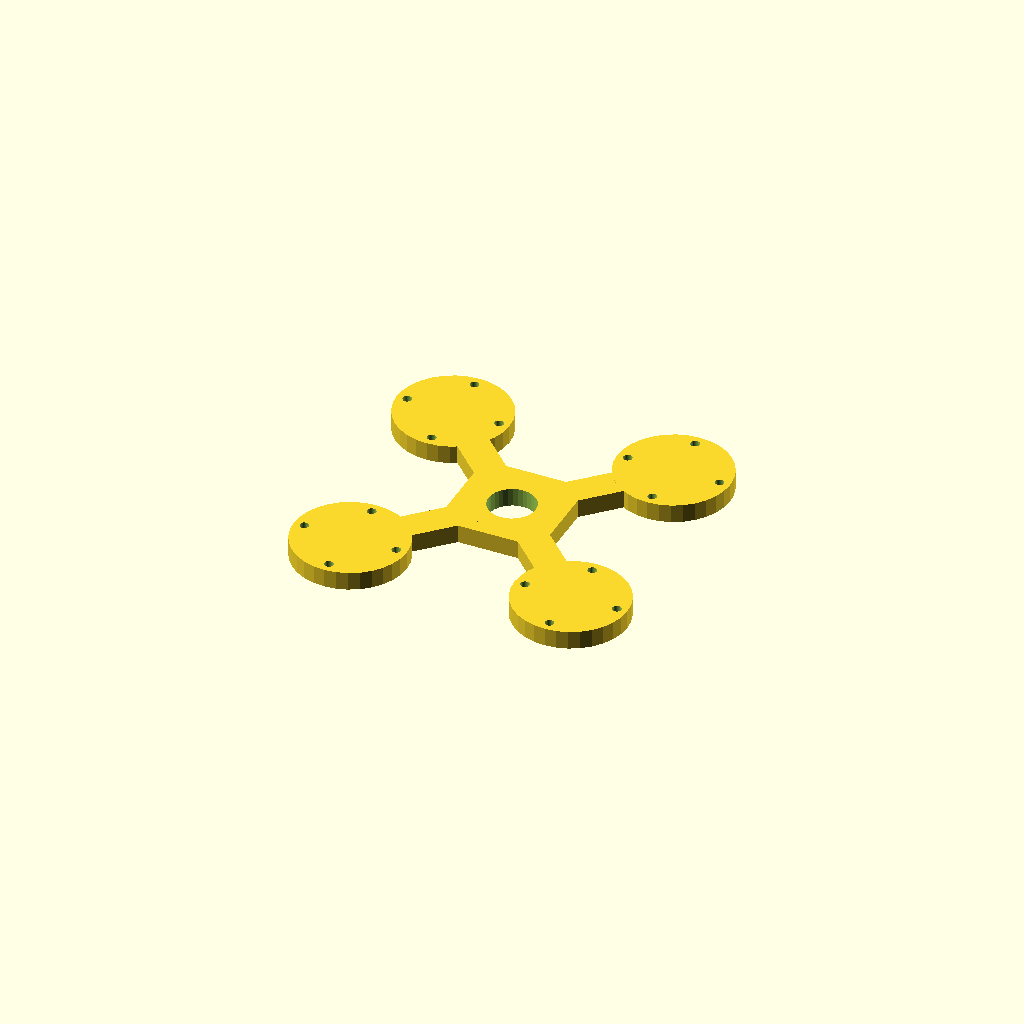
Cell 1: rendered with the file's own defaults.
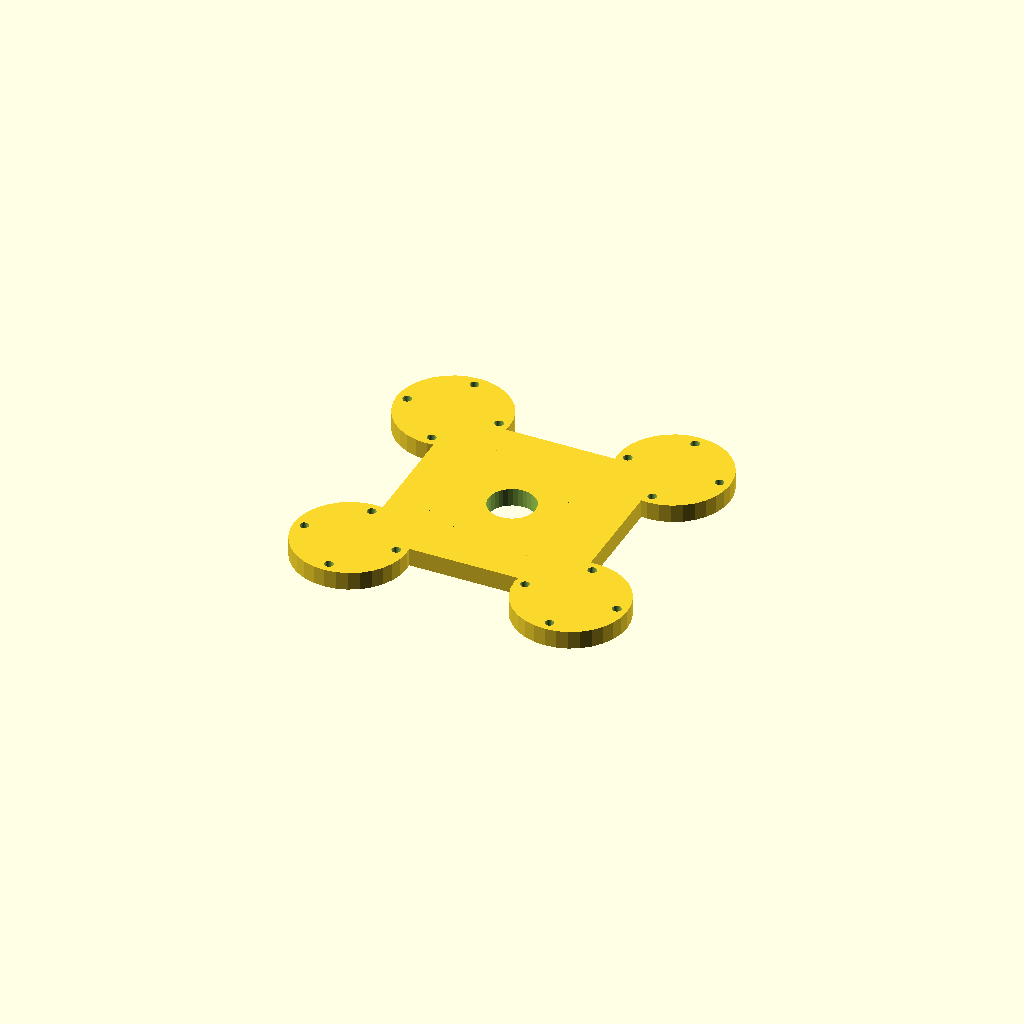
Cell 2 — hub set to 80, the other parameters unchanged.
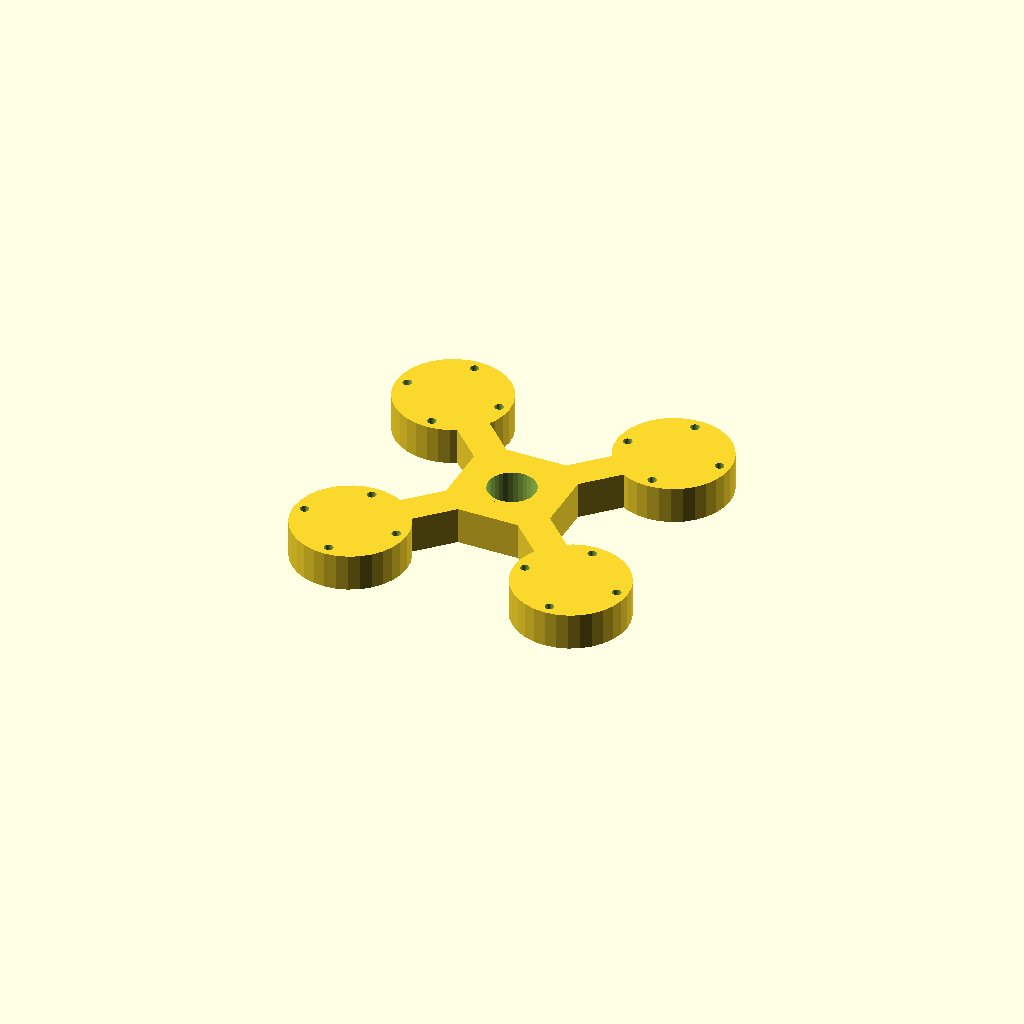
Cell 3: plate_t = 14 (everything else at default).
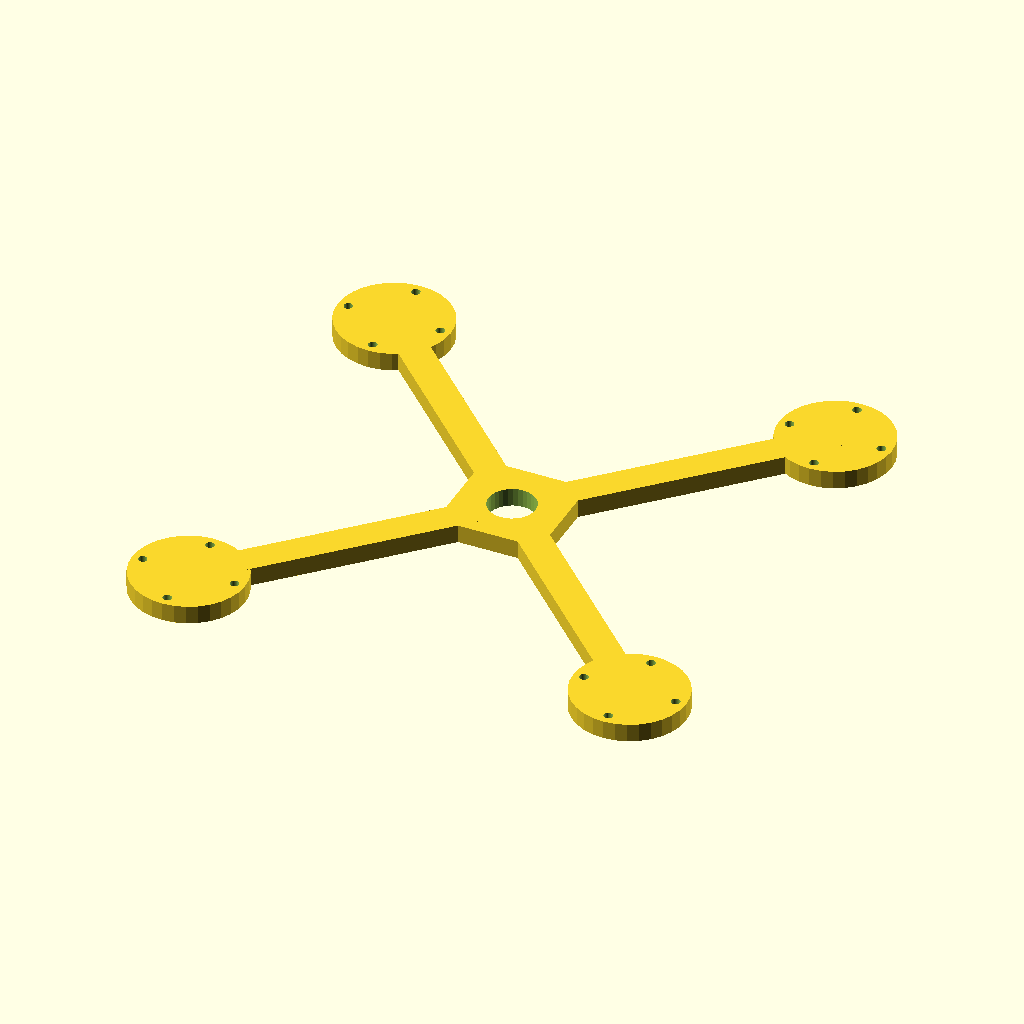
Cell 4: arm_len = 120 (everything else at default).
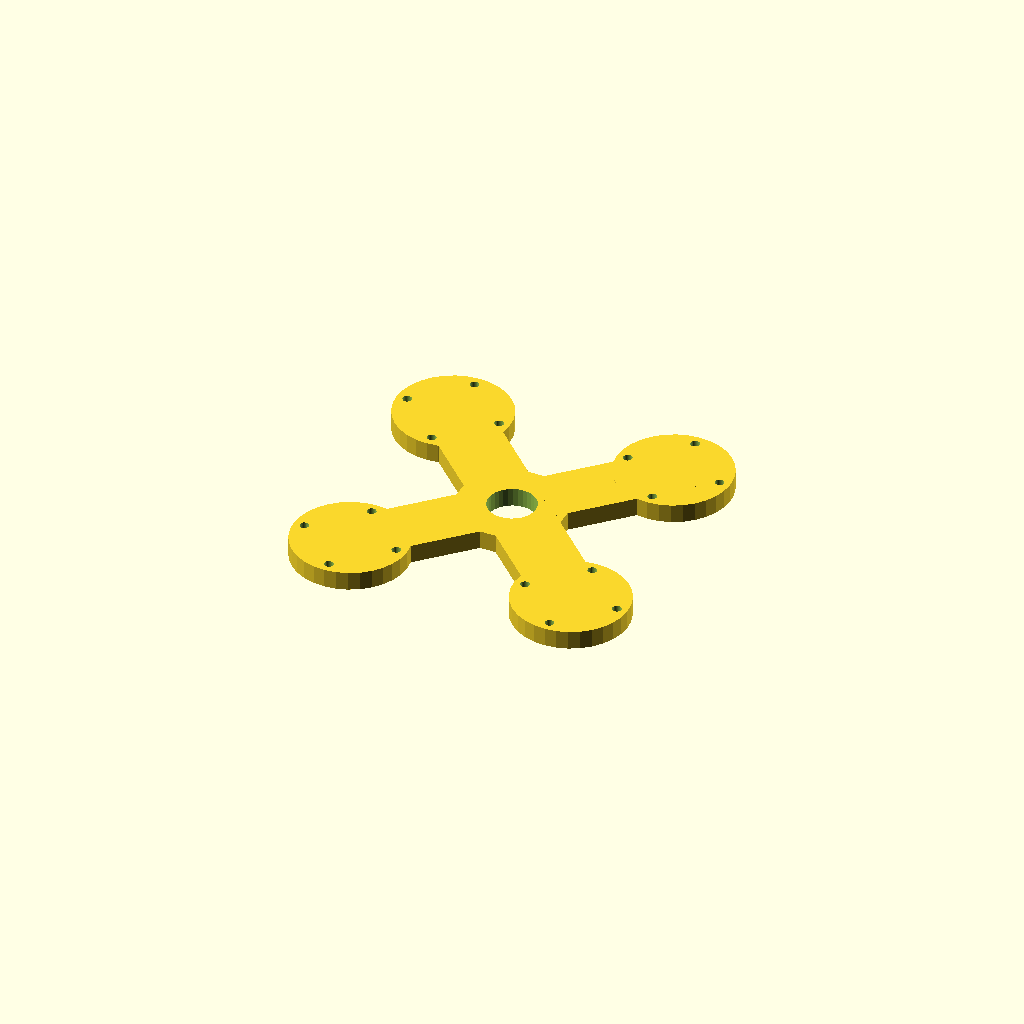
Cell 5: bar_w = 24 (everything else at default).
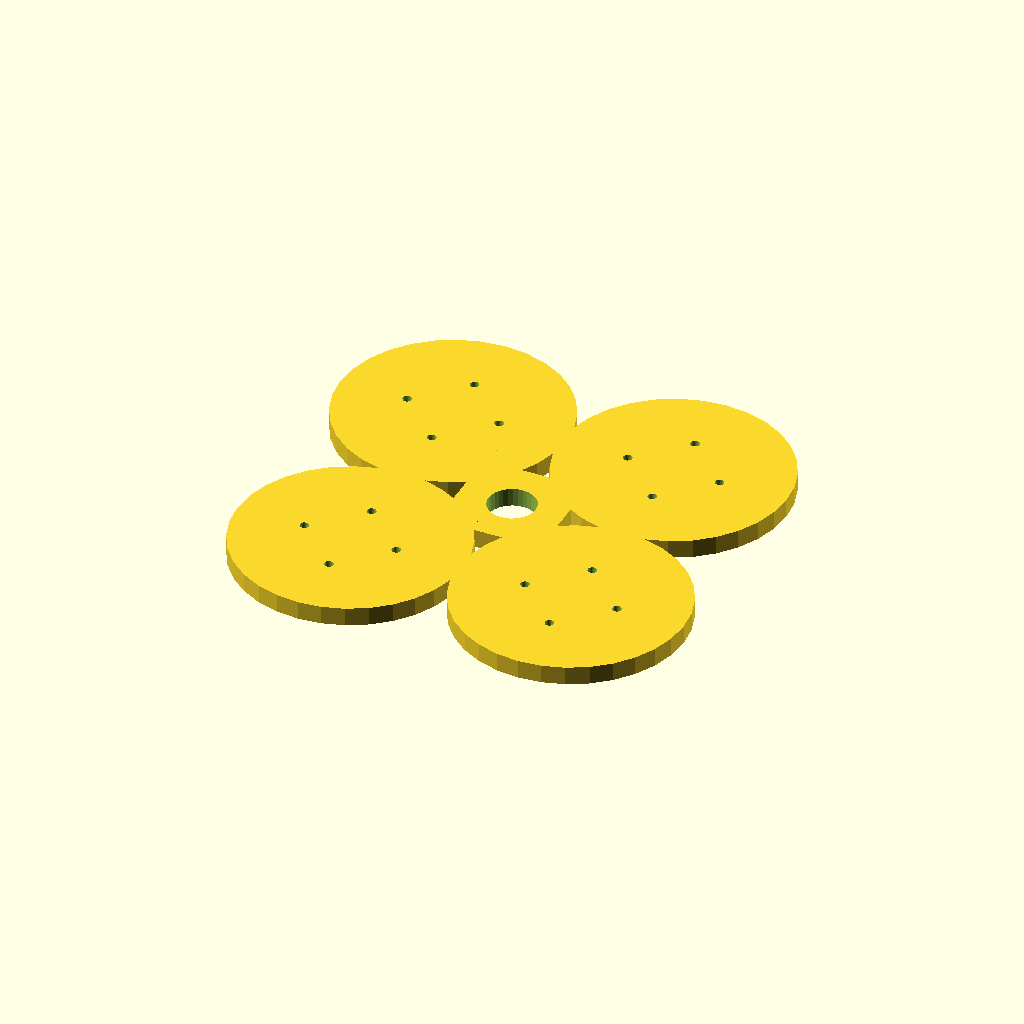
Cell 6 — pad_d set to 86.72, the other parameters unchanged.
One fixed orthographic camera (rotation 55°, 0°, 25°; colour scheme Cornfield) for every cell.
Source of the model, optional_data/data/gen2/quadframes/part_0006.scad:
$fn = 32;

// ----------------------------------------------------------------------
// Quadcopter frame: 163.36 mm across the motor pads, arms 60 mm
// ----------------------------------------------------------------------

// --- parameters (mm) ---
hub = 40;                 // central plate size
plate_t = 7;              // plate thickness
arm_len = 60;             // hub centre to motor pad centre
bar_w = 12;               // arm width
pad_d = 43.36;            // motor pad diameter
hole_x = 25;              // motor bolt spacing, X
hole_y = 25;              // motor bolt spacing, Y
hole_d = 3.4;             // motor bolt clearance
centre_d = 18;            // central cut-out for the stack

module arm_bar() {
  /* flat bar: hull of a stub inside the hub and a box at the pad */
  hull() {
    translate([hub / 4, 0, plate_t / 2]) cube([bar_w, bar_w, plate_t], center = true);
    translate([arm_len, 0, plate_t / 2]) cube([bar_w, bar_w, plate_t], center = true);
  }
}

module pad() {
  translate([arm_len, 0, 0]) cylinder(h = plate_t, d = pad_d);
}

module frame() {
  translate([-hub / 2, -hub / 2, 0]) cube([hub, hub, plate_t]);
  rotate([0, 0, 45]) arm_bar();
  rotate([0, 0, 45]) pad();
  rotate([0, 0, 135]) arm_bar();
  rotate([0, 0, 135]) pad();
  rotate([0, 0, 225]) arm_bar();
  rotate([0, 0, 225]) pad();
  rotate([0, 0, 315]) arm_bar();
  rotate([0, 0, 315]) pad();
}

difference() {
  frame();
  for (a = [0 : 3]) rotate([0, 0, a * 90 + 45])
    for (sx = [-1, 1]) for (sy = [-1, 1])
      translate([arm_len + sx * hole_x / 2, sy * hole_y / 2, -1]) cylinder(h = plate_t + 2, d = hole_d);
  translate([0, 0, -1]) cylinder(h = plate_t + 2, d = centre_d);
}
Customizer parameters (derived from the source; name, type, default, range or options):
hub: number, default 40
plate_t: number, default 7
arm_len: number, default 60
bar_w: number, default 12
pad_d: number, default 43.36
hole_x: number, default 25
hole_y: number, default 25
hole_d: number, default 3.4
centre_d: number, default 18
